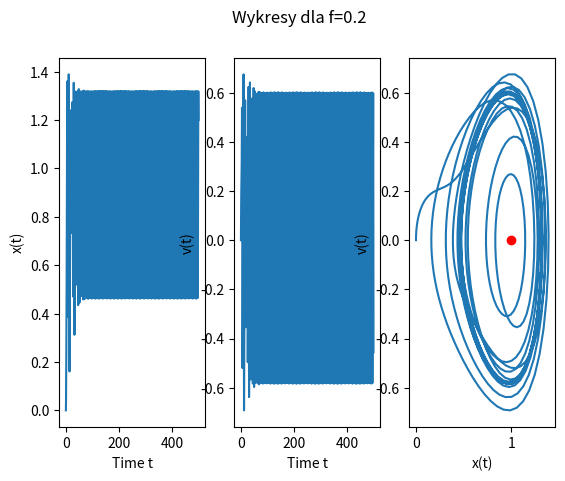

The script that saved this image:
from scipy.integrate import solve_ivp
import matplotlib.pyplot as plt
import numpy as np
# from scipy.optimize import fmin

a = 1
b = 1
c= 0.2
nu = 0.213
f = 0.2

def S(t,y):
    x, v = y
    dxdt= v
    dvdt = b*x-a*x**3-c*v+f*np.cos(2*np.pi*nu*t)
    return [dxdt, dvdt]

def V(y):
    x, v = y
    return b*x-a*x**3-c*v

# minimum = fmin(V,[0,0])

sol = solve_ivp(S, [0, 500], [0, 0], t_eval=np.linspace(0,500,5000))

fig, ((ax1), (ax2), (ax3)) = plt.subplots(1, 3)
fig.suptitle(f'Wykresy dla f={f}')

ax1.plot(sol.t, sol.y[0], )
ax2.plot(sol.t, sol.y[1])
ax3.plot(sol.y[0], sol.y[1])
ax1.set_xlabel('Time t')
ax2.set_xlabel('Time t')
ax3.set_xlabel('x(t)')

ax1.set_ylabel('x(t)')
ax2.set_ylabel('v(t)')
ax3.set_ylabel('v(t)')

ax3.plot(np.sqrt(b/a),0,'ro')

plt.show()
